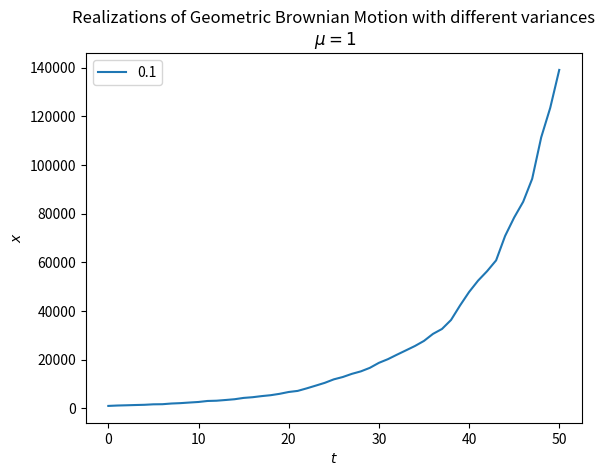

Source code (Python):
# Python code for the plot

import numpy as np
import matplotlib.pyplot as plt

mu = 1
n = 50
dt = 0.1
x0 = 1000
np.random.seed(1)

# sigma = np.arange(0.2, 2, 0.2)
sigma = [0.1]
sigma = np.array(sigma)

x = np.exp(
    (mu - sigma ** 2 / 2) * dt
    + sigma * np.random.normal(0, np.sqrt(dt), size=(len(sigma), n)).T
)
x = np.vstack([np.ones(len(sigma)), x])
x = x0 * x.cumprod(axis=0)

plt.plot(x)
plt.legend(np.round(sigma, 2))
plt.xlabel("$t$")
plt.ylabel("$x$")
plt.title(
    "Realizations of Geometric Brownian Motion with different variances\n $\mu=1$"
)
plt.show()